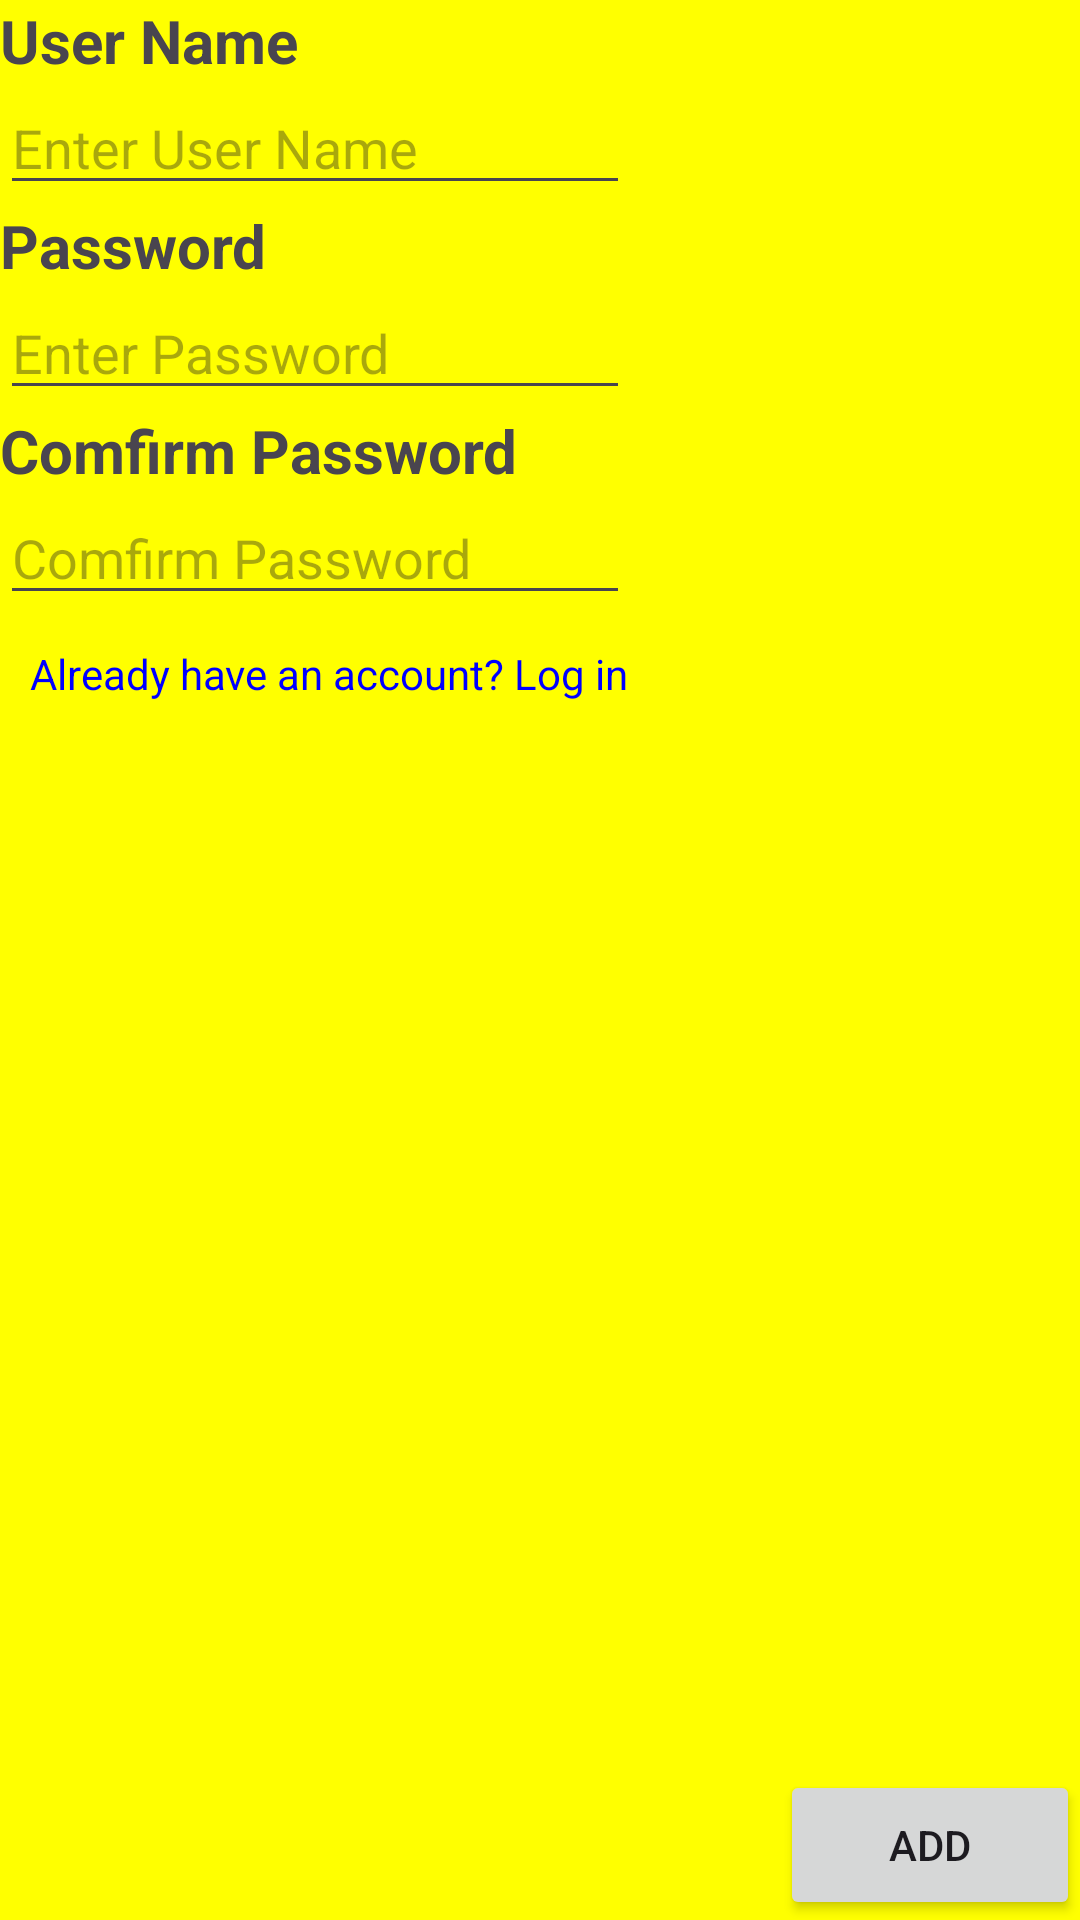

The Android layout XML behind this screen, and the referenced resources:
<!-- AndroidManifest.xml: application theme Theme.Group67_HuerMood -->
<!-- res/layout/activity_main.xml -->
<?xml version="1.0" encoding="utf-8"?>
<androidx.appcompat.widget.LinearLayoutCompat xmlns:android="http://schemas.android.com/apk/res/android"
    xmlns:app="http://schemas.android.com/apk/res-auto"
    xmlns:tools="http://schemas.android.com/tools"
    android:id="@+id/main"
    android:layout_width="match_parent"
    android:layout_height="match_parent"
    android:orientation="vertical"
    tools:context=".MainActivity"
    android:background="#ffff00">




    

    <TextView
        android:layout_width="wrap_content"
        android:layout_height="wrap_content"
        android:text="User Name"
        android:textSize="20dp"

        android:textStyle="bold"/>

    <EditText
        android:id="@+id/UserName"
        android:layout_width="wrap_content"
        android:layout_height="wrap_content"
        android:ems="10"
        android:inputType="text"
        android:text=""
        android:hint="Enter User Name"
        />
    
    <TextView
        android:layout_width="wrap_content"
        android:layout_height="wrap_content"
        android:text="Password"
        android:textSize="20dp"

        android:textStyle="bold"/>
    
    <EditText
        android:id="@+id/Passw"
        android:layout_width="wrap_content"
        android:layout_height="wrap_content"
        android:ems="10"
        android:inputType="text"
        android:text=""
        android:hint="Enter Password"
        />
    <TextView
        android:layout_width="wrap_content"
        android:layout_height="wrap_content"
        android:text="Comfirm Password"
        android:textSize="20dp"

        android:textStyle="bold"/>
    
    <EditText
        android:id="@+id/PassComfirm"
        android:layout_width="wrap_content"
        android:layout_height="wrap_content"
        android:ems="10"
        android:inputType="text"
        android:text=""
        android:hint="Comfirm Password"
        />
    <TextView
        android:id="@+id/btnGoToLogin"
        android:layout_width="wrap_content"
        android:layout_height="wrap_content"
        android:text="Already have an account? Log in"
        android:textColor="#0000FF"
        android:padding="10dp"
        android:clickable="true"
        android:focusable="true" />
    <LinearLayout
        android:layout_width="match_parent"
        android:layout_height="match_parent"
        android:orientation="horizontal"
        android:gravity="bottom|end">

        <Button
            android:id="@+id/btnContinue"
            android:layout_width="100dp"
            android:layout_height="50dp"
            android:text="Add"
           />








    </LinearLayout>

</androidx.appcompat.widget.LinearLayoutCompat>
<!-- resources referenced by this layout -->
<resources>
  <style name="Theme.Group67_HuerMood" parent="Base.Theme.Group67_HuerMood" />
  <style name="Base.Theme.Group67_HuerMood" parent="Theme.Material3.DayNight.NoActionBar">
          
          
      </style>
</resources>
